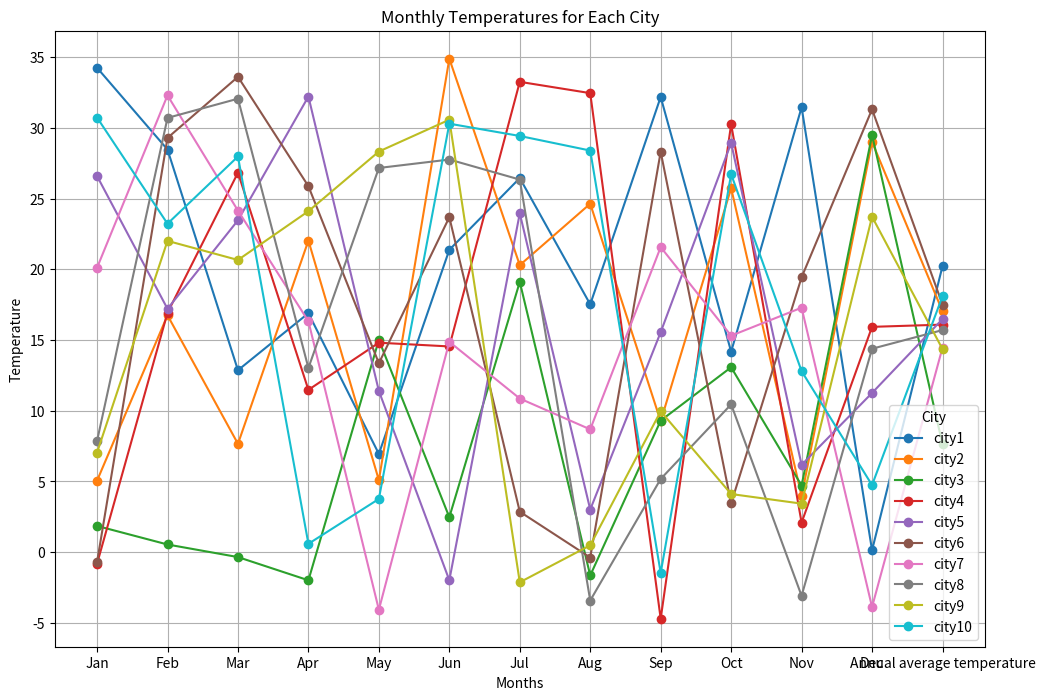

Write the Python code that produced this figure.
import numpy as np
import pandas as pd
import matplotlib.pyplot as plt

# randomly choosing temperature data between -5 and 35 degrees - for 10 cities - 12 months a year
temp_data_over_year = np.random.uniform(-5, 35, size=(10,12))

cities = ['city1','city2','city3','city4','city5','city6','city7','city8','city9','city10']
months = ['Jan','Feb','Mar','Apr','May','Jun','Jul','Aug','Sep','Oct','Nov','Dec']

df = pd.DataFrame(temp_data_over_year, index=cities, columns=months)

# adding a column - the average of every row
df['Annual average temperature'] = df.mean(axis=1)

city_with_the_highest_average_temperature = df['Annual average temperature'].idxmax()
city_with_the_lowest_average_temperature = df['Annual average temperature'].idxmin()

# Plot each city's temperature over the months
plt.figure(figsize=(12, 8))
for city in df.index:
    plt.plot(df.columns, df.loc[city], marker='o', label=city)

plt.title('Monthly Temperatures for Each City')
plt.xlabel('Months')
plt.ylabel('Temperature')
plt.legend(title='City')
plt.grid(True)
plt.show()

